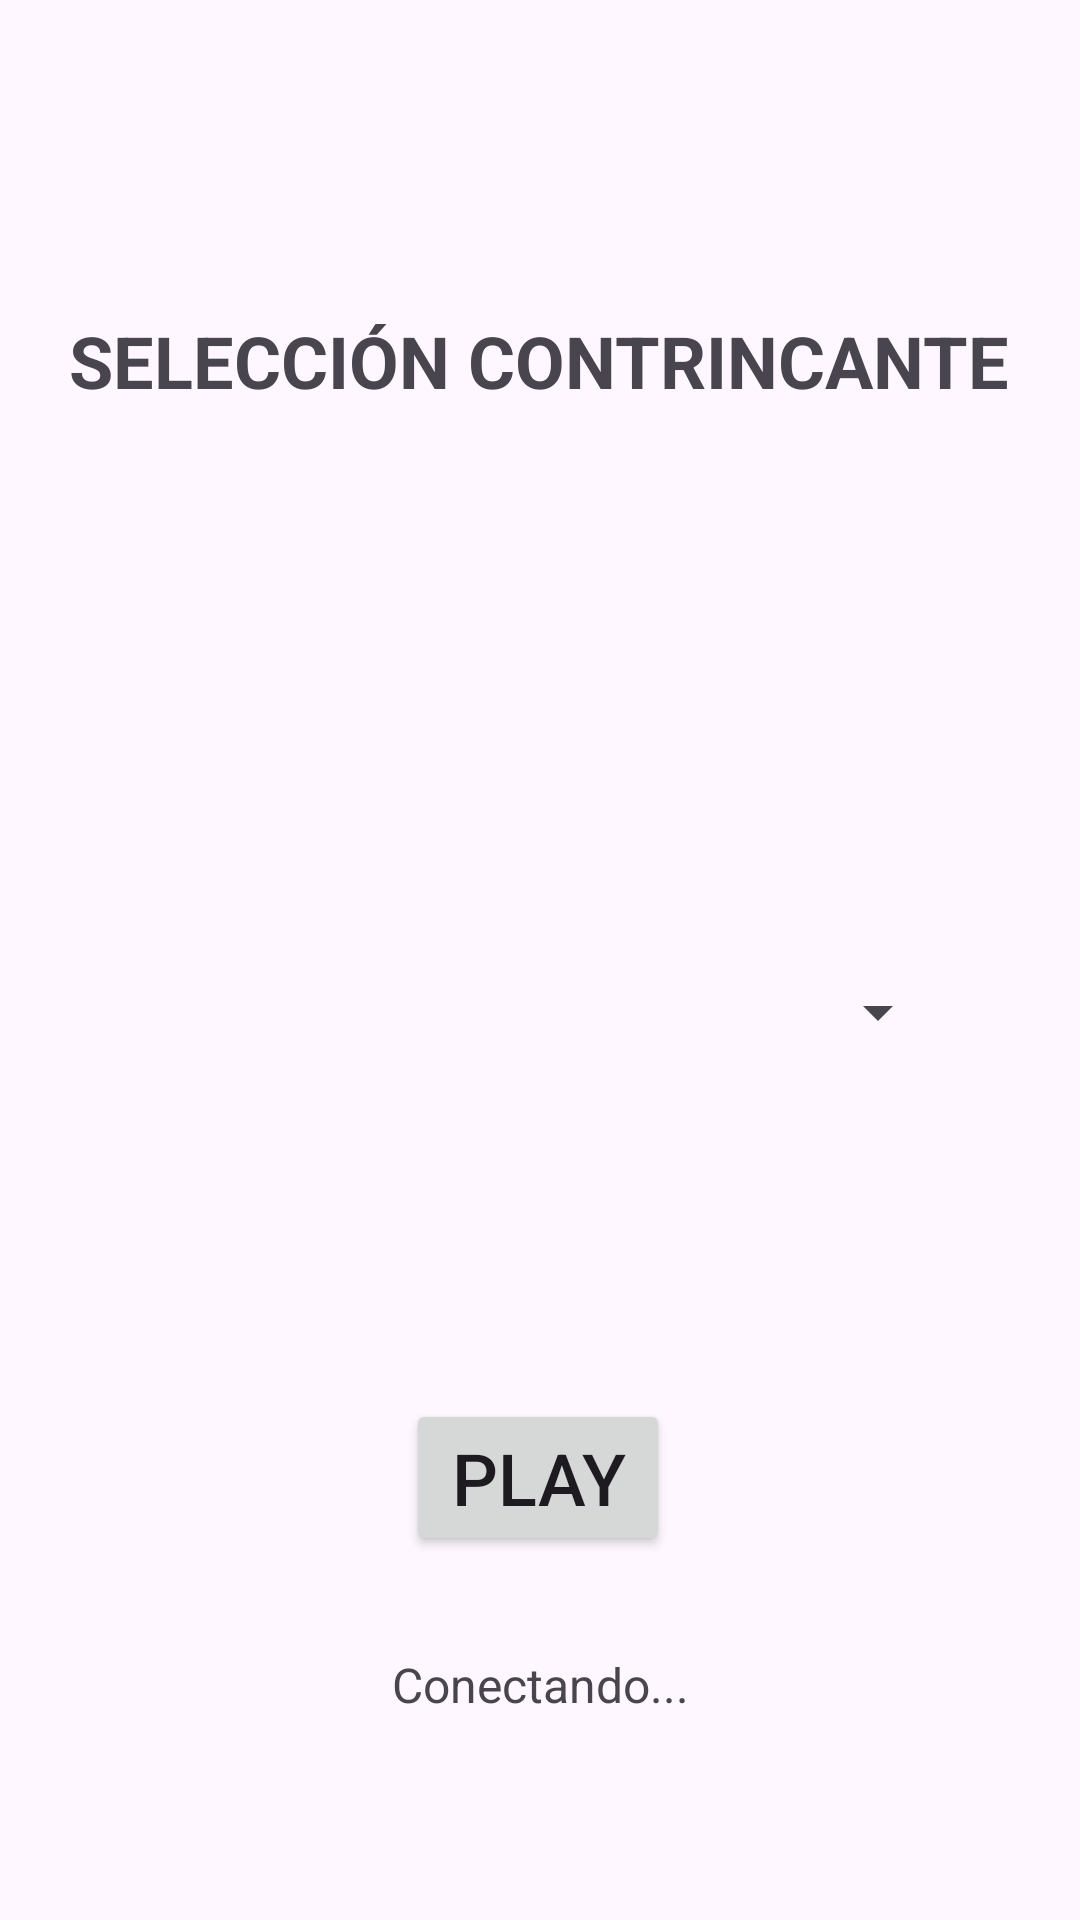

This screen was rendered from an Android layout file. Write that file and the resources it references.
<!-- AndroidManifest.xml: application theme Theme.DAM2MP08Connecta4 -->
<!-- res/layout/activity_choosing.xml -->
<?xml version="1.0" encoding="utf-8"?>
<androidx.constraintlayout.widget.ConstraintLayout xmlns:android="http://schemas.android.com/apk/res/android"
    xmlns:app="http://schemas.android.com/apk/res-auto"
    xmlns:tools="http://schemas.android.com/tools"
    android:id="@+id/main"
    android:layout_width="match_parent"
    android:layout_height="match_parent"
    tools:context=".ChoosingActivity">

    <TextView
        android:id="@+id/seleccionViewTitle"
        android:layout_width="wrap_content"
        android:layout_height="wrap_content"
        android:layout_marginTop="104dp"
        android:text="SELECCIÓN CONTRINCANTE"
        android:textSize="24dp"
        android:textStyle="bold"
        app:layout_constraintEnd_toEndOf="parent"
        app:layout_constraintHorizontal_bias="0.495"
        app:layout_constraintStart_toStartOf="parent"
        app:layout_constraintTop_toTopOf="parent" />

    <Spinner
        android:id="@+id/spinnerJugadores"
        android:layout_width="274dp"
        android:layout_height="50dp"
        android:layout_marginTop="176dp"
        android:textSize="24dp"
        app:layout_constraintEnd_toEndOf="parent"
        app:layout_constraintHorizontal_bias="0.496"
        app:layout_constraintStart_toStartOf="parent"
        app:layout_constraintTop_toBottomOf="@+id/seleccionViewTitle" />

    <Button
        android:id="@+id/playBtn"
        android:layout_width="wrap_content"
        android:layout_height="wrap_content"
        android:layout_marginTop="104dp"
        android:text="Play"
        android:textSize="24dp"
        app:layout_constraintEnd_toEndOf="parent"
        app:layout_constraintHorizontal_bias="0.498"
        app:layout_constraintStart_toStartOf="parent"
        app:layout_constraintTop_toBottomOf="@+id/spinnerJugadores" />

    <TextView
        android:id="@+id/txtStatus"
        android:layout_width="wrap_content"
        android:layout_height="wrap_content"
        android:layout_marginTop="32dp"
        android:text="Conectando..."
        android:textSize="16dp"
        app:layout_constraintEnd_toEndOf="parent"
        app:layout_constraintStart_toStartOf="parent"
        app:layout_constraintTop_toBottomOf="@+id/playBtn" />

</androidx.constraintlayout.widget.ConstraintLayout>
<!-- resources referenced by this layout -->
<resources>
  <style name="Theme.DAM2MP08Connecta4" parent="Base.Theme.DAM2MP08Connecta4" />
  <style name="Base.Theme.DAM2MP08Connecta4" parent="Theme.Material3.DayNight.NoActionBar">
          
          
      </style>
</resources>
